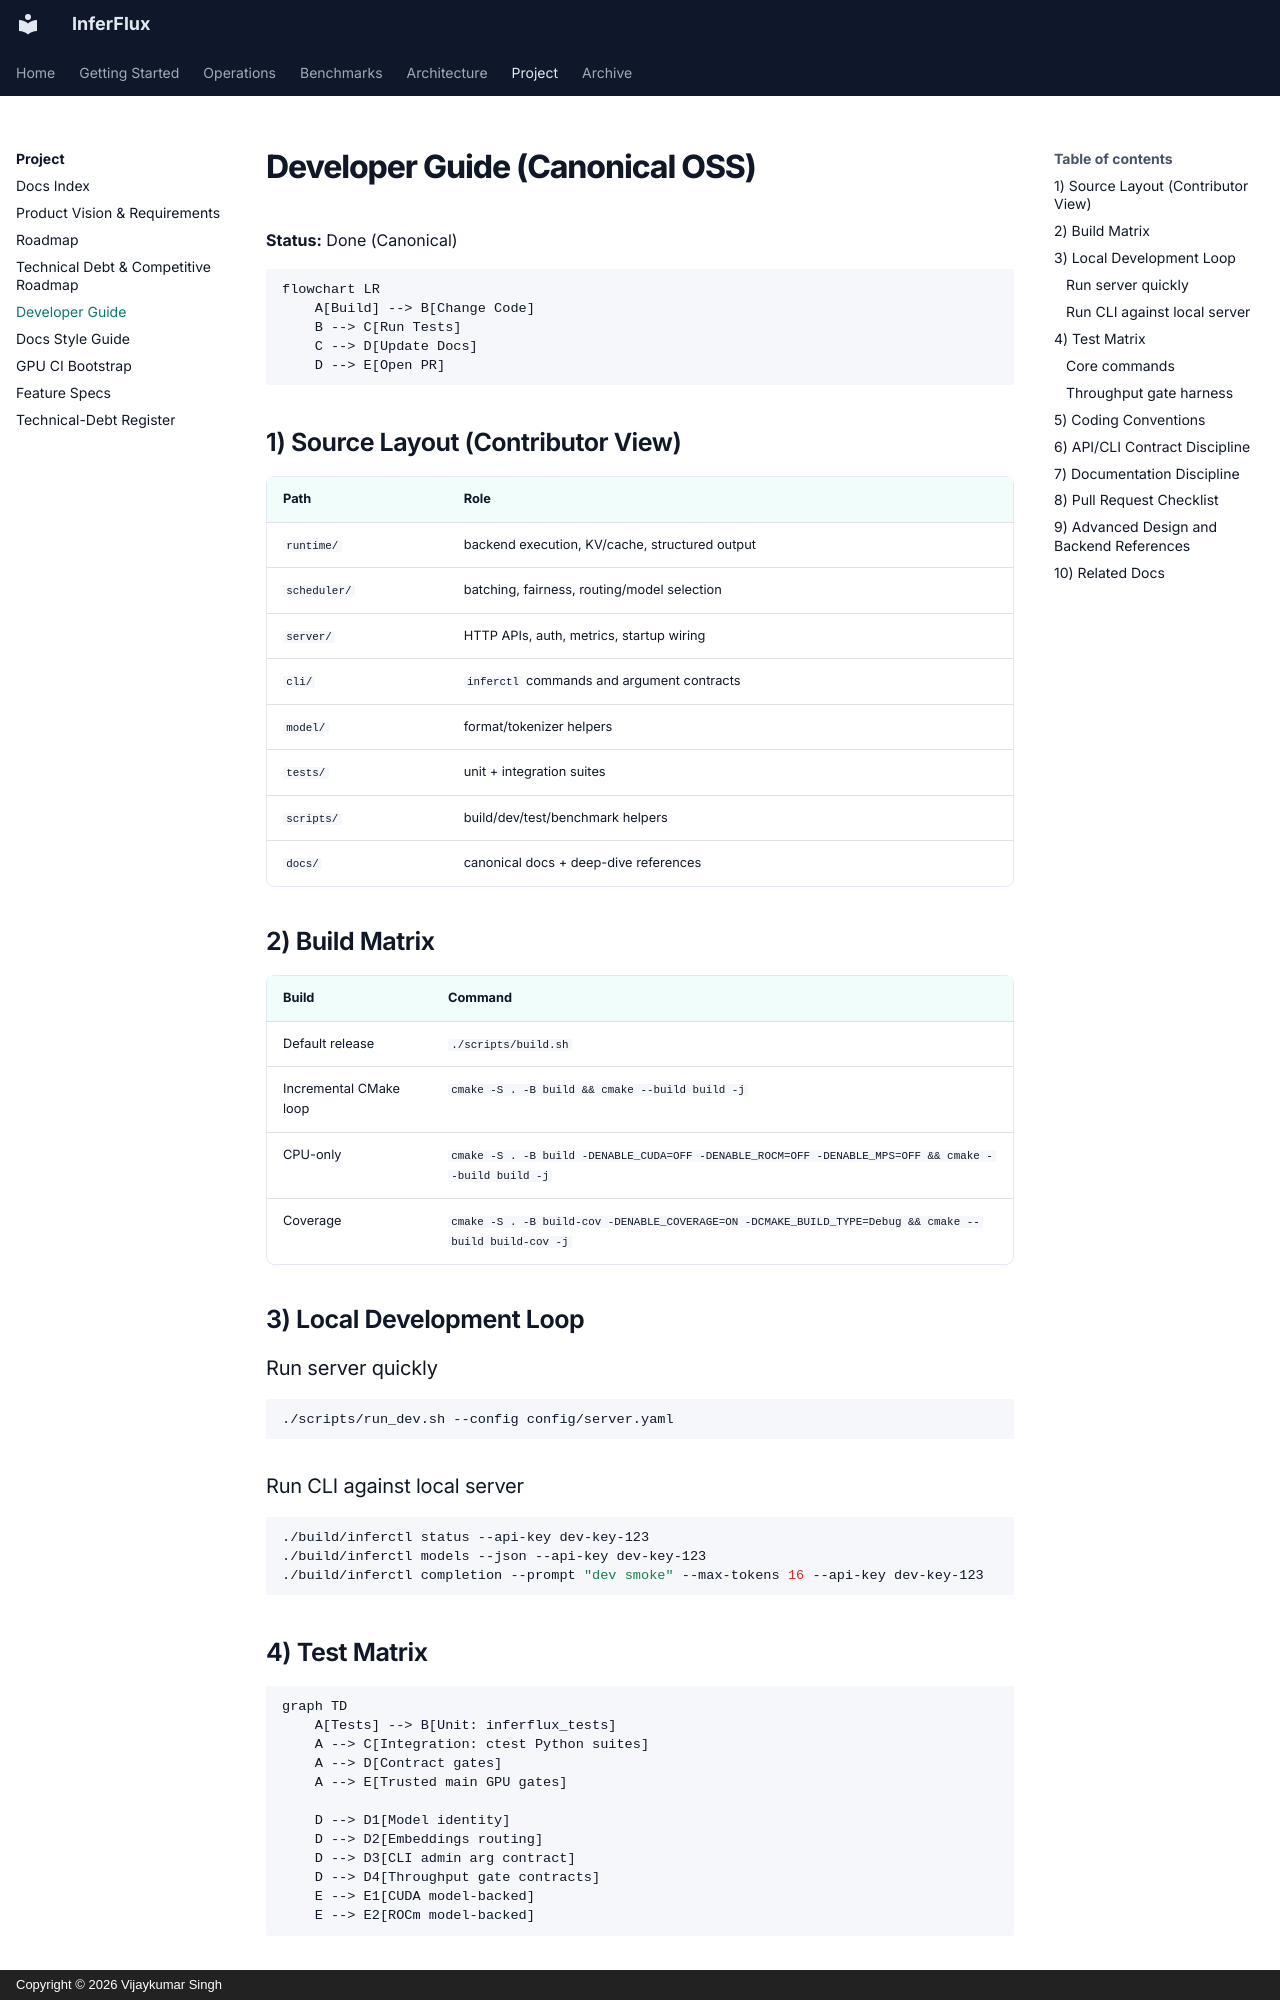

repository: anvai-labs/inferflux · page: DeveloperGuide/index.html · generator: mkdocs · copyright: Copyright © 2026 Vijaykumar Singh

# Developer Guide (Canonical OSS)

**Status:** Done (Canonical)

```mermaid
flowchart LR
    A[Build] --> B[Change Code]
    B --> C[Run Tests]
    C --> D[Update Docs]
    D --> E[Open PR]
```

## 1) Source Layout (Contributor View)

| Path | Role |
|---|---|
| `runtime/` | backend execution, KV/cache, structured output |
| `scheduler/` | batching, fairness, routing/model selection |
| `server/` | HTTP APIs, auth, metrics, startup wiring |
| `cli/` | `inferctl` commands and argument contracts |
| `model/` | format/tokenizer helpers |
| `tests/` | unit + integration suites |
| `scripts/` | build/dev/test/benchmark helpers |
| `docs/` | canonical docs + deep-dive references |

## 2) Build Matrix

| Build | Command |
|---|---|
| Default release | `./scripts/build.sh` |
| Incremental CMake loop | `cmake -S . -B build && cmake --build build -j` |
| CPU-only | `cmake -S . -B build -DENABLE_CUDA=OFF -DENABLE_ROCM=OFF -DENABLE_MPS=OFF && cmake --build build -j` |
| Coverage | `cmake -S . -B build-cov -DENABLE_COVERAGE=ON -DCMAKE_BUILD_TYPE=Debug && cmake --build build-cov -j` |

## 3) Local Development Loop

### Run server quickly

```bash
./scripts/run_dev.sh --config config/server.yaml
```

### Run CLI against local server

```bash
./build/inferctl status --api-key dev-key-123
./build/inferctl models --json --api-key dev-key-123
./build/inferctl completion --prompt "dev smoke" --max-tokens 16 --api-key dev-key-123
```

## 4) Test Matrix

```mermaid
graph TD
    A[Tests] --> B[Unit: inferflux_tests]
    A --> C[Integration: ctest Python suites]
    A --> D[Contract gates]
    A --> E[Trusted main GPU gates]

    D --> D1[Model identity]
    D --> D2[Embeddings routing]
    D --> D3[CLI admin arg contract]
    D --> D4[Throughput gate contracts]
    E --> E1[CUDA model-backed]
    E --> E2[ROCm model-backed]
```
